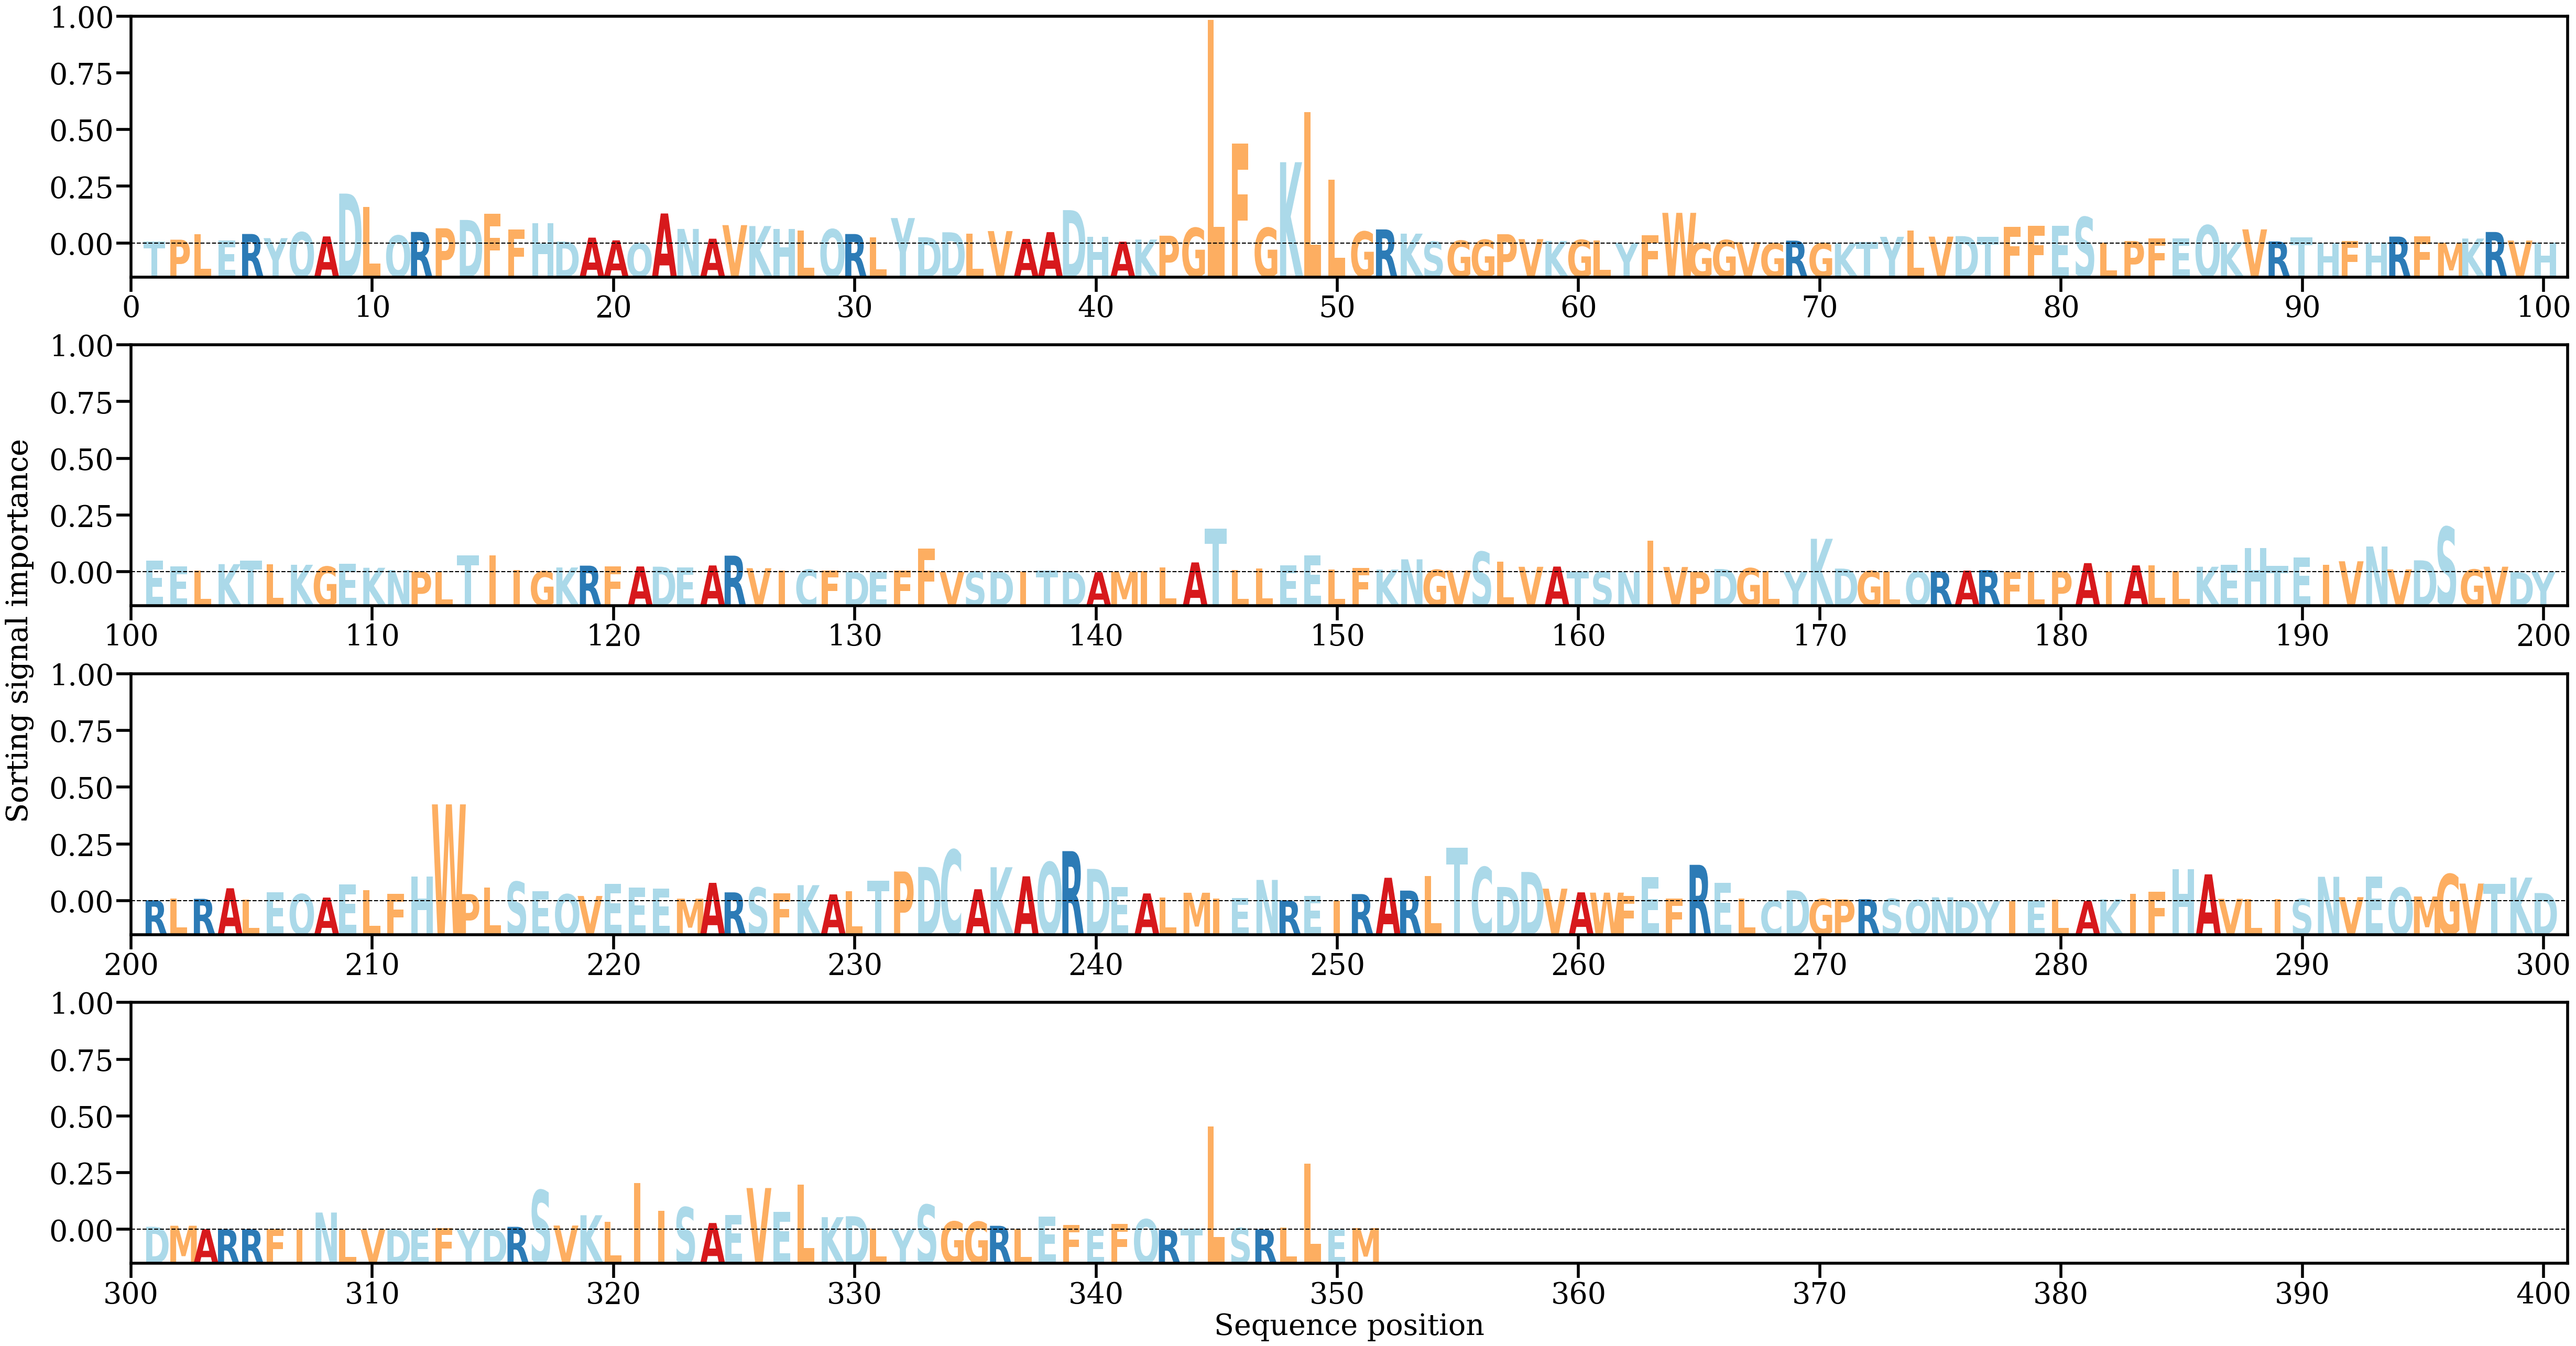

Values plotted in this chart, from the file beside it:
AA, Alpha
T, [0.00044976]
P, [0.00091998]
L, [0.00220043]
E, [0.00076111]
R, [0.0022935]
Y, [0.00129249]
Q, [0.00270721]
A, [0.00170869]
D, [0.01202448]
L, [0.00884676]
Q, [0.00192504]
R, [0.00278]
P, [0.00366924]
D, [0.00567702]
F, [0.0071148]
F, [0.00335141]
H, [0.00492427]
D, [0.00047278]
A, [0.00141502]
A, [0.00076009]
Q, [4.9785587e-05]
A, [0.00723411]
N, [0.00351238]
A, [0.00115751]
V, [0.00442621]
K, [0.00420545]
H, [0.00349119]
L, [0.00308055]
Q, [0.00343331]
R, [0.00228333]
L, [0.00150877]
Y, [0.00612748]
D, [0.00150818]
D, [0.00270719]
L, [0.00234414]
V, [0.00299222]
A, [0.00109736]
A, [0.00274239]
D, [0.00803674]
H, [0.00163277]
A, [0.00043997]
K, [0.00095991]
P, [0.00187967]
G, [0.00375737]
L, [0.05381993]
F, [0.02409397]
G, [0.00377613]
K, [0.0195867]
L, [0.03164978]
L, [0.01541992]
G, [0.0028777]
R, [0.00339381]
K, [0.00237281]
S, [0.00045424]
G, [0.00068328]
G, [0.00090228]
P, [0.00223726]
V, [0.0010597]
K, [0.00060999]
G, [0.00086574]
... 291 more rows
